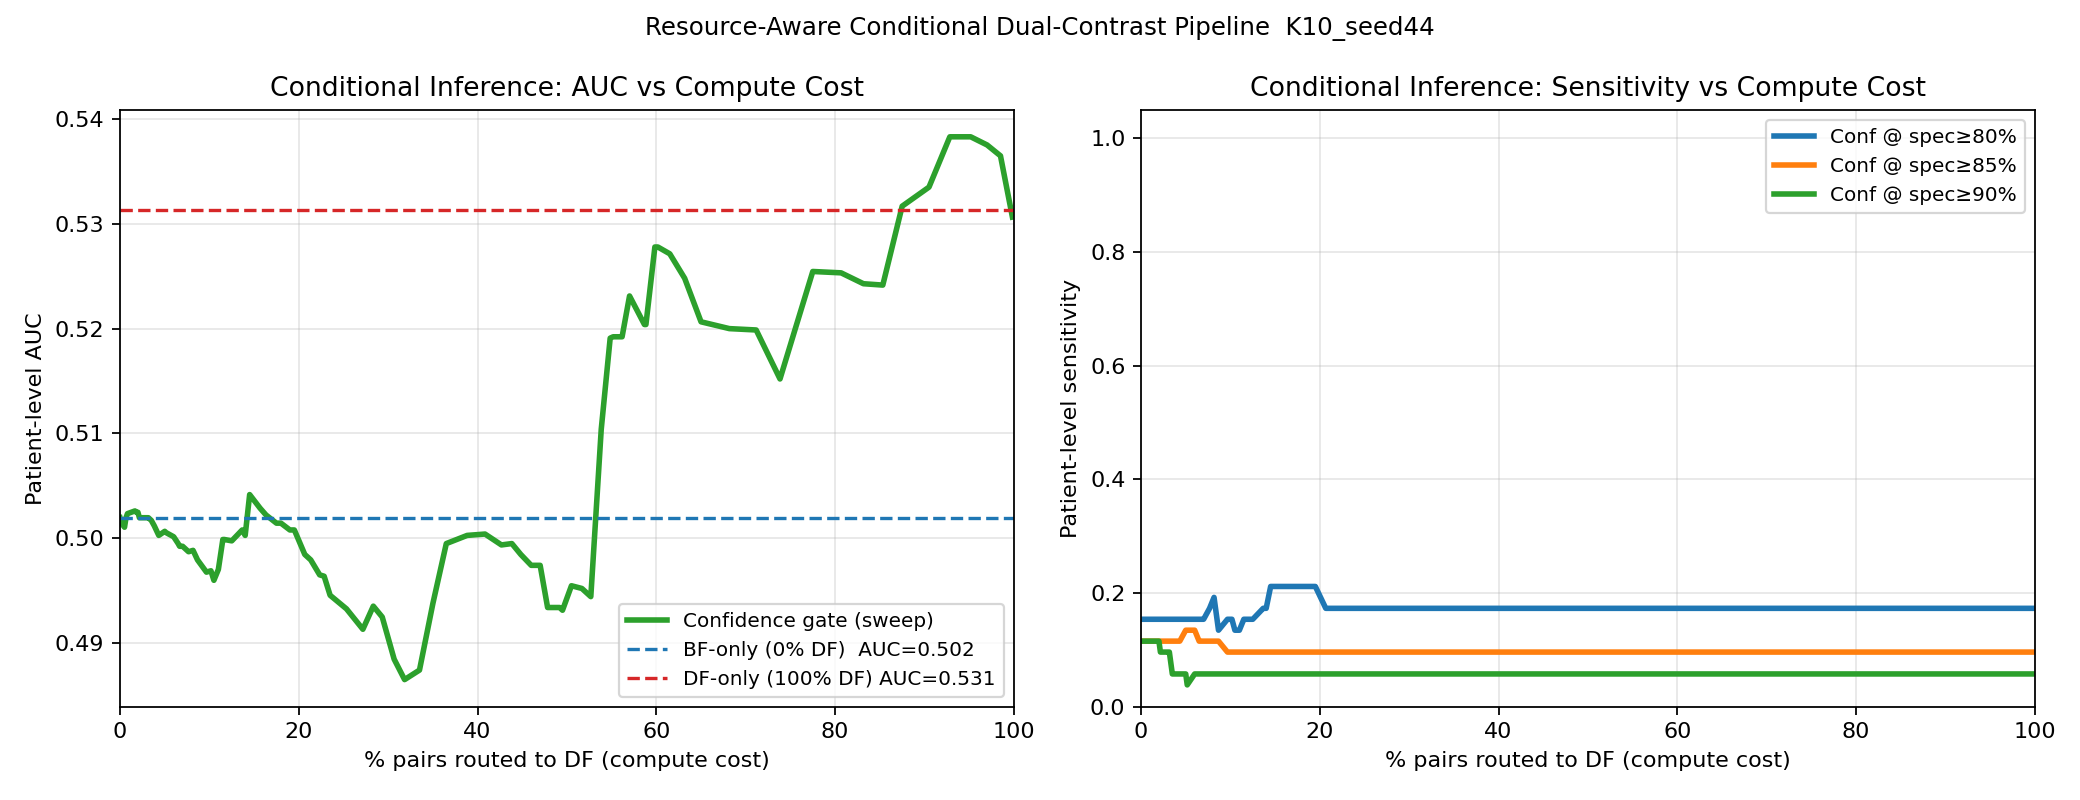

Values plotted in this chart, from the file beside it:
threshold, df_fraction, patient_auc, sensitivity_at_spec0p8, threshold_for_spec0p8, sensitivity_at_spec0p85, threshold_for_spec0p85, sensitivity_at_spec0p9, threshold_for_spec0p9
0.000532, 0.0, 0.5019, 0.1538, 0.375, 0.1154, 0.41, 0.1154, 0.455
0.005523, 0.001667, 0.5014, 0.1538, 0.375, 0.1154, 0.41, 0.1154, 0.455
0.01051, 0.001667, 0.5014, 0.1538, 0.375, 0.1154, 0.41, 0.1154, 0.455
0.0155, 0.005, 0.501, 0.1538, 0.375, 0.1154, 0.41, 0.1154, 0.455
0.02049, 0.006667, 0.5019, 0.1538, 0.375, 0.1154, 0.41, 0.1154, 0.455
0.02549, 0.006667, 0.5019, 0.1538, 0.375, 0.1154, 0.41, 0.1154, 0.455
0.03048, 0.008333, 0.5023, 0.1538, 0.375, 0.1154, 0.41, 0.1154, 0.455
0.03547, 0.01667, 0.5026, 0.1538, 0.375, 0.1154, 0.41, 0.1154, 0.455
0.04046, 0.01833, 0.5025, 0.1538, 0.375, 0.1154, 0.41, 0.1154, 0.455
0.04545, 0.02, 0.5025, 0.1538, 0.375, 0.1154, 0.41, 0.1154, 0.455
0.05044, 0.02167, 0.5019, 0.1538, 0.375, 0.1154, 0.41, 0.09615, 0.515
0.05543, 0.03, 0.5019, 0.1538, 0.375, 0.1154, 0.41, 0.09615, 0.515
0.06042, 0.03, 0.5019, 0.1538, 0.375, 0.1154, 0.41, 0.09615, 0.515
0.06541, 0.03, 0.5019, 0.1538, 0.375, 0.1154, 0.41, 0.09615, 0.515
0.0704, 0.03167, 0.5019, 0.1538, 0.375, 0.1154, 0.41, 0.09615, 0.515
0.07539, 0.03167, 0.5019, 0.1538, 0.375, 0.1154, 0.41, 0.09615, 0.515
0.08038, 0.035, 0.5017, 0.1538, 0.375, 0.1154, 0.41, 0.05769, 0.6
0.08537, 0.03833, 0.5012, 0.1538, 0.375, 0.1154, 0.41, 0.05769, 0.6
0.09036, 0.04333, 0.5003, 0.1538, 0.375, 0.1154, 0.41, 0.05769, 0.6
0.09536, 0.05, 0.5006, 0.1538, 0.375, 0.1346, 0.495, 0.05769, 0.6
0.1003, 0.05167, 0.5005, 0.1538, 0.375, 0.1346, 0.495, 0.03846, 0.63
0.1053, 0.06, 0.5001, 0.1538, 0.375, 0.1346, 0.54, 0.05769, 0.63
0.1103, 0.065, 0.4995, 0.1538, 0.375, 0.1154, 0.555, 0.05769, 0.63
0.1153, 0.06667, 0.4992, 0.1538, 0.375, 0.1154, 0.555, 0.05769, 0.63
0.1203, 0.07, 0.4992, 0.1538, 0.375, 0.1154, 0.555, 0.05769, 0.63
0.1253, 0.07, 0.4992, 0.1538, 0.375, 0.1154, 0.555, 0.05769, 0.63
0.1303, 0.07667, 0.4987, 0.1731, 0.495, 0.1154, 0.555, 0.05769, 0.65
0.1353, 0.08167, 0.4988, 0.1923, 0.495, 0.1154, 0.555, 0.05769, 0.65
0.1403, 0.08667, 0.4979, 0.1346, 0.52, 0.1154, 0.565, 0.05769, 0.65
0.1453, 0.09667, 0.4968, 0.1538, 0.53, 0.09615, 0.575, 0.05769, 0.65
0.1503, 0.1017, 0.4969, 0.1538, 0.53, 0.09615, 0.575, 0.05769, 0.65
0.1552, 0.105, 0.496, 0.1346, 0.54, 0.09615, 0.575, 0.05769, 0.65
0.1602, 0.11, 0.497, 0.1346, 0.54, 0.09615, 0.575, 0.05769, 0.65
0.1652, 0.115, 0.4999, 0.1538, 0.54, 0.09615, 0.575, 0.05769, 0.65
0.1702, 0.1167, 0.4999, 0.1538, 0.54, 0.09615, 0.575, 0.05769, 0.65
0.1752, 0.125, 0.4997, 0.1538, 0.54, 0.09615, 0.575, 0.05769, 0.65
0.1802, 0.1367, 0.5008, 0.1731, 0.54, 0.09615, 0.575, 0.05769, 0.65
0.1852, 0.14, 0.5003, 0.1731, 0.54, 0.09615, 0.575, 0.05769, 0.65
0.1902, 0.145, 0.5042, 0.2115, 0.54, 0.09615, 0.575, 0.05769, 0.65
0.1952, 0.1567, 0.5029, 0.2115, 0.54, 0.09615, 0.575, 0.05769, 0.65
0.2002, 0.1633, 0.5022, 0.2115, 0.54, 0.09615, 0.575, 0.05769, 0.65
0.2052, 0.175, 0.5014, 0.2115, 0.54, 0.09615, 0.575, 0.05769, 0.65
0.2101, 0.18, 0.5014, 0.2115, 0.54, 0.09615, 0.575, 0.05769, 0.65
0.2151, 0.19, 0.5008, 0.2115, 0.54, 0.09615, 0.575, 0.05769, 0.65
0.2201, 0.195, 0.5008, 0.2115, 0.54, 0.09615, 0.575, 0.05769, 0.65
0.2251, 0.2067, 0.4984, 0.1731, 0.555, 0.09615, 0.575, 0.05769, 0.65
0.2301, 0.2133, 0.4979, 0.1731, 0.555, 0.09615, 0.575, 0.05769, 0.65
0.2351, 0.2233, 0.4965, 0.1731, 0.555, 0.09615, 0.575, 0.05769, 0.65
0.2401, 0.2283, 0.4964, 0.1731, 0.555, 0.09615, 0.575, 0.05769, 0.65
0.2451, 0.235, 0.4945, 0.1731, 0.555, 0.09615, 0.575, 0.05769, 0.65
0.2501, 0.2533, 0.4932, 0.1731, 0.555, 0.09615, 0.575, 0.05769, 0.65
0.2551, 0.2717, 0.4913, 0.1731, 0.555, 0.09615, 0.585, 0.05769, 0.65
0.26, 0.2833, 0.4935, 0.1731, 0.555, 0.09615, 0.585, 0.05769, 0.65
0.265, 0.2933, 0.4925, 0.1731, 0.555, 0.09615, 0.585, 0.05769, 0.65
0.27, 0.3067, 0.4884, 0.1731, 0.555, 0.09615, 0.585, 0.05769, 0.65
0.275, 0.3183, 0.4865, 0.1731, 0.555, 0.09615, 0.585, 0.05769, 0.65
0.28, 0.335, 0.4874, 0.1731, 0.555, 0.09615, 0.585, 0.05769, 0.65
0.285, 0.35, 0.4938, 0.1731, 0.555, 0.09615, 0.585, 0.05769, 0.65
0.29, 0.365, 0.4995, 0.1731, 0.555, 0.09615, 0.585, 0.05769, 0.65
0.295, 0.3883, 0.5003, 0.1731, 0.555, 0.09615, 0.585, 0.05769, 0.65
... 41 more rows
